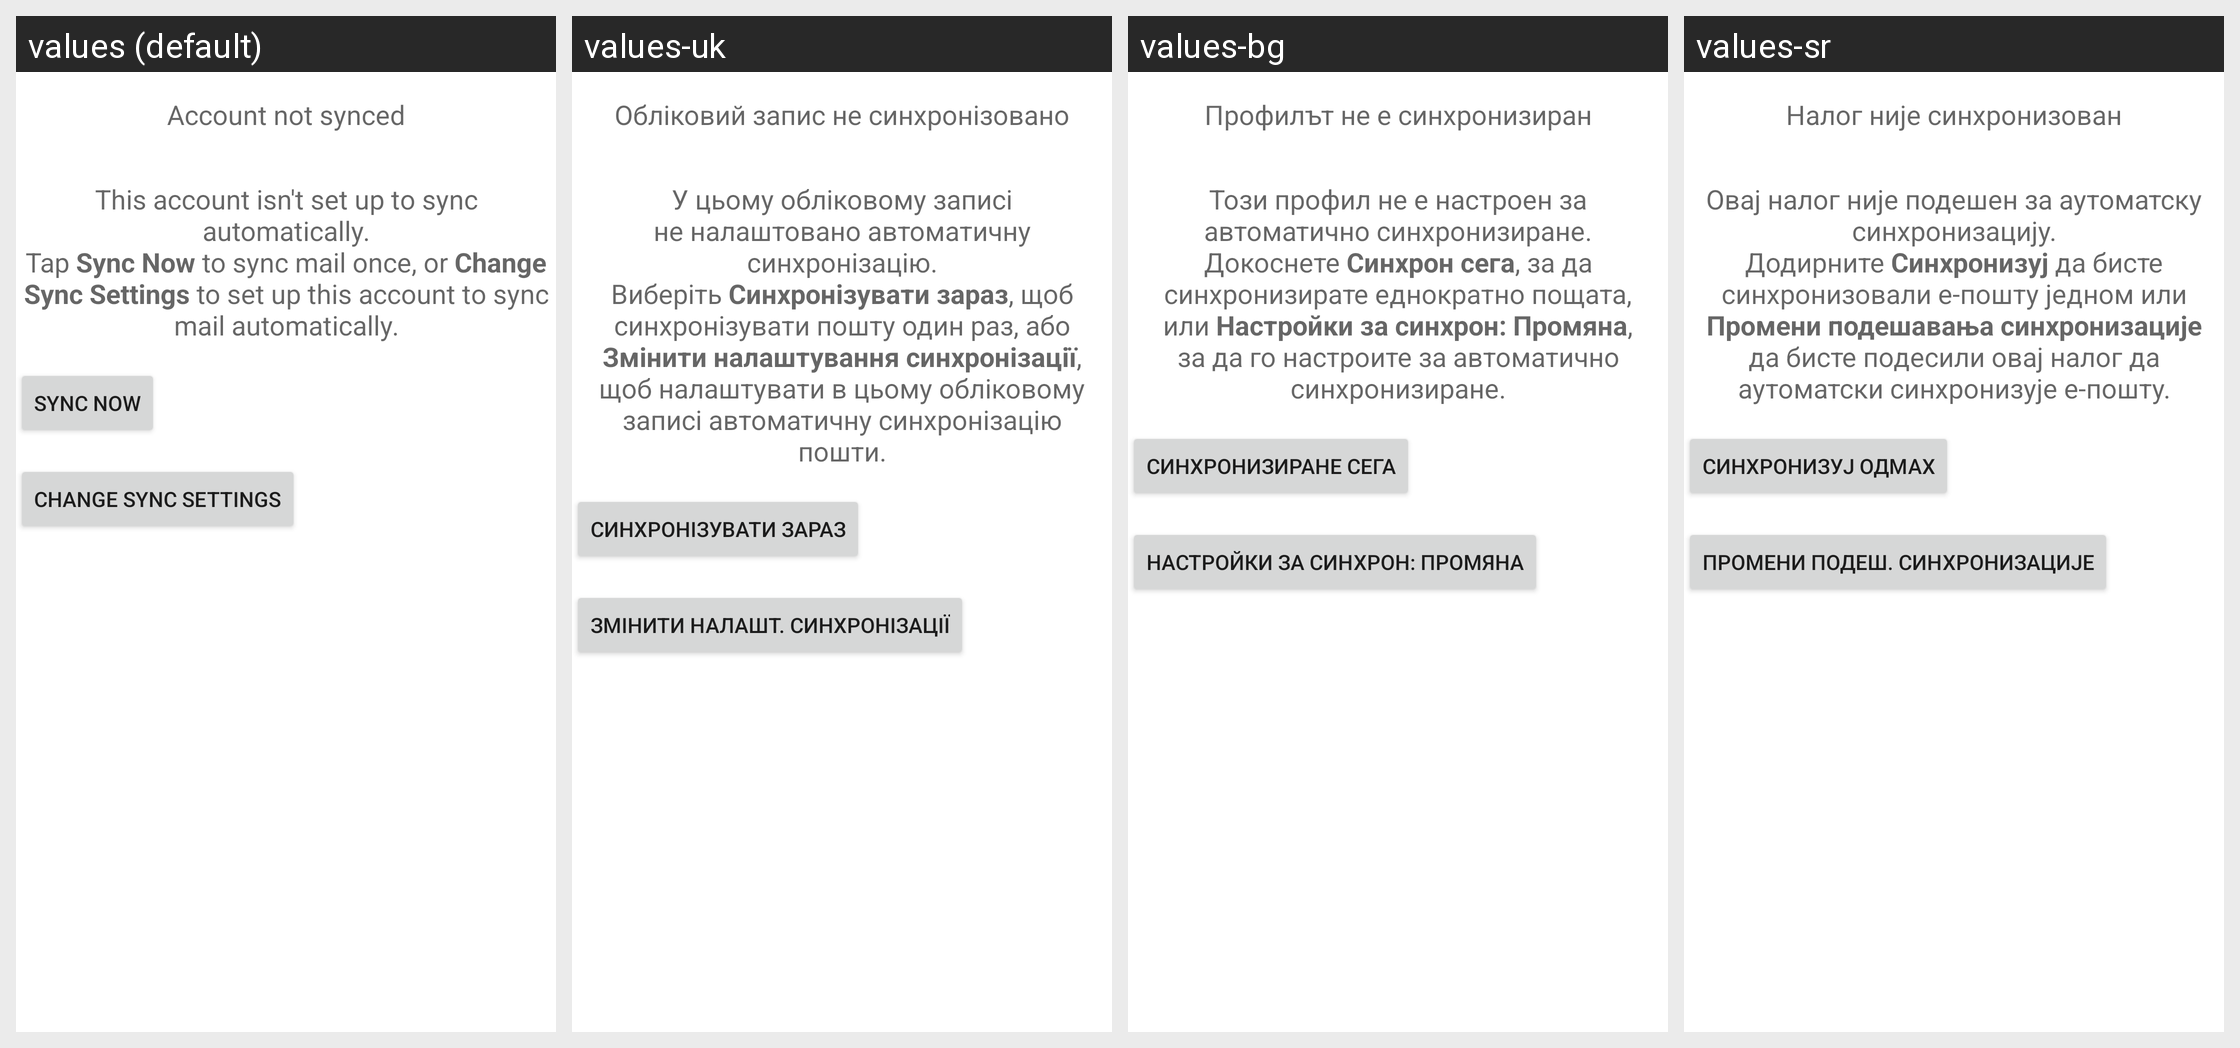

Translations of the strings shown on this Android screen, per locale in the grid:
Android screen res/layout/wait_for_manual_sync_activity.xml rendered under 4 locales, left to right: values (default), values-uk, values-bg, values-sr. Device: Nexus 5 (rendered at 1080×1920; each locale shown at half size, 540×960, under a caption strip naming it); theme UnifiedEmailTheme.
Other locales in the repository, not shown: values-af, values-am, values-ar, values-be, values-be-rBY, values-bn, values-bn-rBD, values-bs, values-bs-rBA, values-ca, values-cs, values-da, values-de, values-el, values-en-rAU, values-en-rGB, values-en-rIN, values-es, values-es-rUS, values-et, values-et-rEE, values-eu, values-eu-rES, values-fa, values-fi, values-fr, values-fr-rCA, values-gl, values-gl-rES, values-gu, values-gu-rIN, values-hi, values-hr, values-hu, values-hy, values-hy-rAM, values-id, values-in, values-is, values-is-rIS, values-it, values-iw, values-ja, values-ka, values-ka-rGE, values-kk, values-kk-rKZ, values-km, values-kn-rIN, values-ko, values-ky, values-ky-rKG, values-lo, values-lt, values-lv, values-mk, values-mk-rMK, values-ml, values-ml-rIN, values-mn, values-mn-rMN, values-mr, values-mr-rIN, values-ms, values-ms-rMY, values-my, values-my-rMM, values-nb, values-ne-rNP, values-nl, values-pa, values-pa-rIN, values-pl, values-pt, values-pt-rBR, values-pt-rPT, values-ro, values-ru, values-si, values-si-rLK, values-sk, values-sl, values-sq, values-sq-rAL, values-sv, values-sw, values-ta, values-ta-rIN, values-te, values-te-rIN, values-th, values-tl, values-tr, values-ur, values-ur-rPK, values-uz, values-uz-rUZ, values-vi, values-zh-rCN, values-zh-rHK, values-zh-rTW, values-zu.
Strings drawn on this screen, with the default value and each locale's value (text and hints the layout hard-codes, and strings that could not be matched under every locale, appear in the picture but are not listed):

not_synced_title
  values: Account not synced
  values-uk: Обліковий запис не синхронізовано
  values-bg: Профилът не е синхронизиран
  values-sr: Налог није синхронизован

wait_for_manual_sync_body
  values: This account isn't set up to sync automatically.
      Tap Sync Now to sync mail once, or Change Sync Settings to set up this account to sync mail automatically.
  values-uk: У цьому обліковому записі не налаштовано автоматичну синхронізацію.
      Виберіть Синхронізувати зараз, щоб синхронізувати пошту один раз, або Змінити налаштування синхронізації, щоб налаштувати в цьому обліковому записі автоматичну синхронізацію пошти.
  values-bg: Този профил не е настроен за автоматично синхронизиране.
      Докоснете Синхрон сега, за да синхронизирате еднократно пощата, или Настройки за синхрон: Промяна, за да го настроите за автоматично синхронизиране.
  values-sr: Овај налог није подешен за аутоматску синхронизацију.
      Додирните Синхронизуј да бисте синхронизовали е-пошту једном или Промени подешавања синхронизације да бисте подесили овај налог да аутоматски синхронизује е-пошту.

manual_sync
  values: Sync now
  values-uk: Синхронізувати зараз
  values-bg: Синхронизиране сега
  values-sr: Синхронизуј одмах

change_sync_settings
  values: Change sync settings
  values-uk: Змінити налашт. синхронізації
  values-bg: Настройки за синхрон: Промяна
  values-sr: Промени подеш. синхронизације
